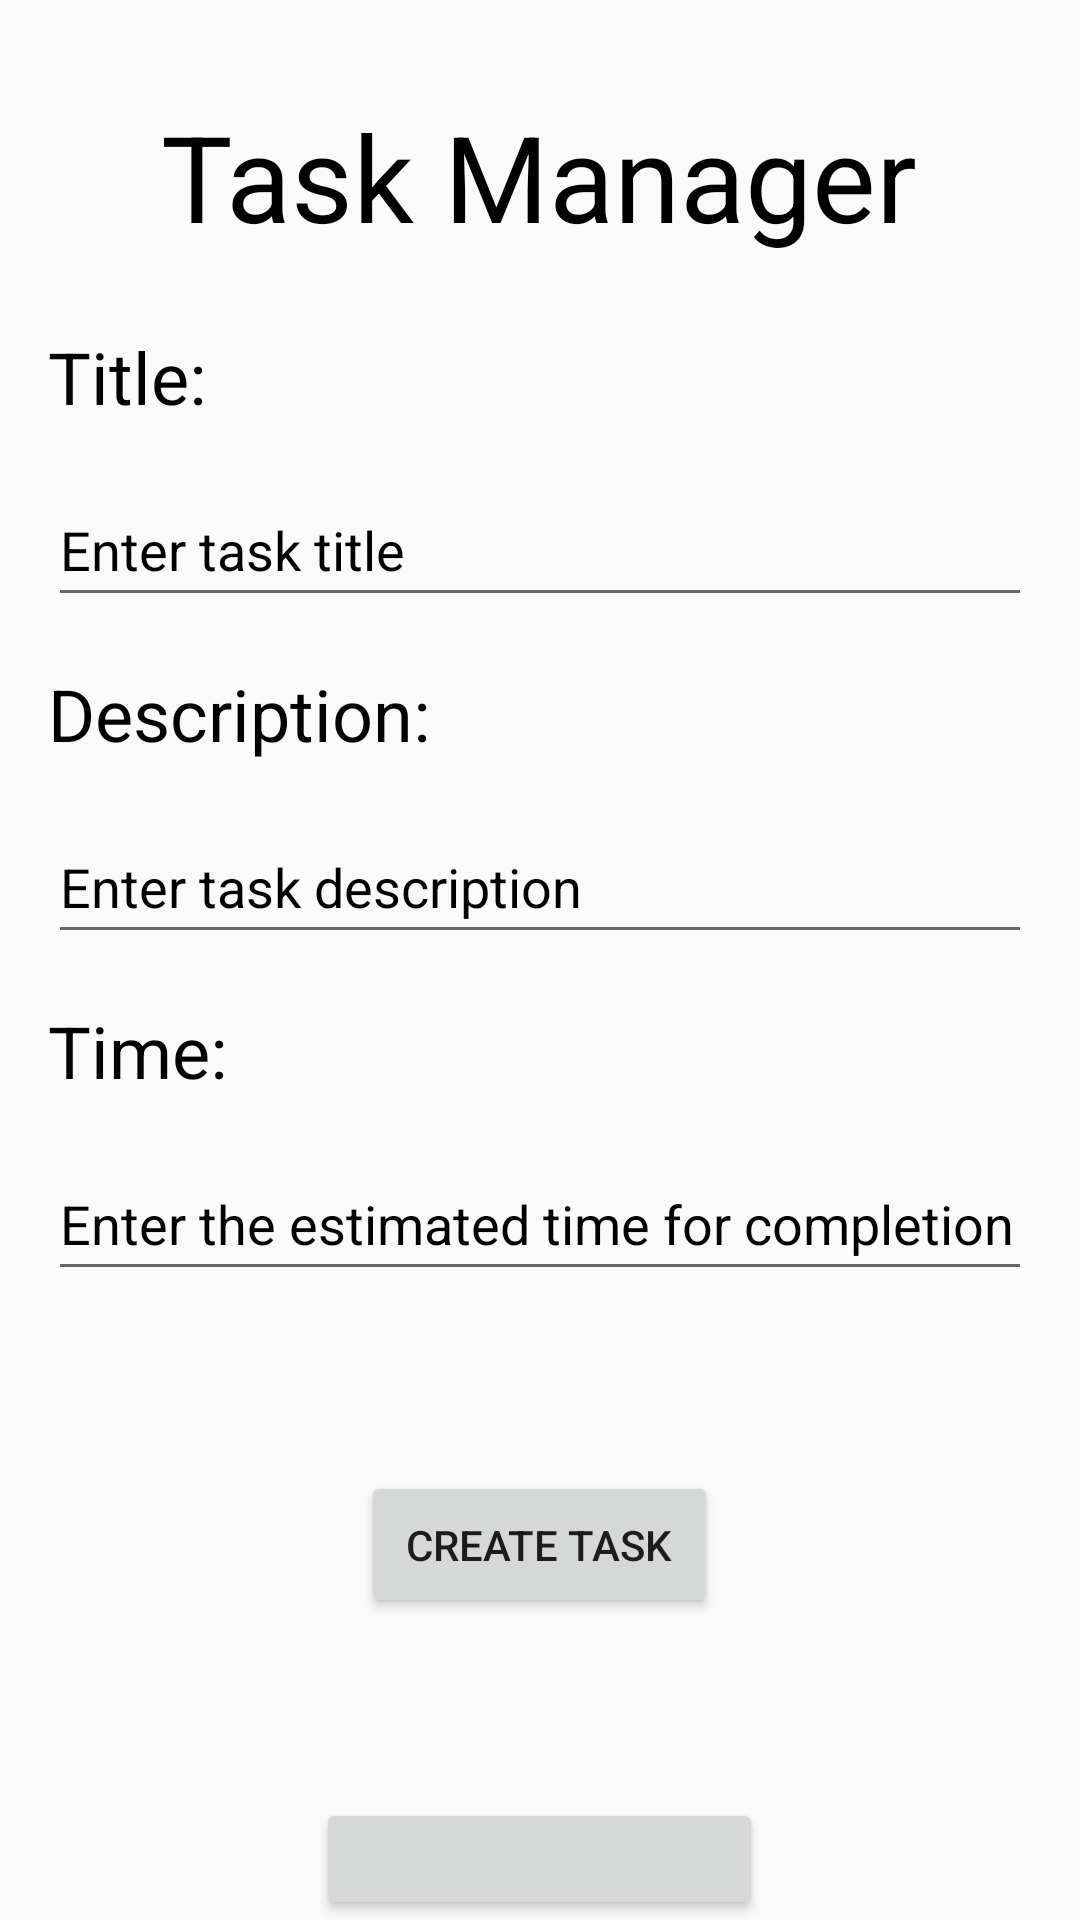

Reconstruct the res/layout file that produces this screen, plus the resources it refers to.
<!-- AndroidManifest.xml: application theme Theme.MaxHeapTaskManager -->
<!-- res/layout/activity_main.xml -->
<?xml version="1.0" encoding="utf-8"?>
<layout xmlns:android="http://schemas.android.com/apk/res/android">
<RelativeLayout
    android:layout_width="match_parent"
    android:layout_height="match_parent">

    <TextView
        android:id="@+id/titleText"
        android:layout_width="wrap_content"
        android:layout_height="wrap_content"
        android:text="@string/task_manager"
        android:textSize="40sp"
        android:layout_centerHorizontal="true"
        android:layout_marginTop="32dp"
android:textColor="@color/black"        />


    <TextView
        android:id="@+id/titleLabel"
        android:layout_width="wrap_content"
        android:layout_height="wrap_content"
        android:text="@string/title"
        android:textSize="24sp"
        android:layout_below="@id/titleText"
        android:layout_marginStart="16dp"
        android:layout_marginTop="24dp"
        android:textColor="@color/black" />

    <EditText
        android:id="@+id/titleEditText"
        android:layout_width="match_parent"
        android:layout_height="wrap_content"
        android:layout_below="@id/titleLabel"
        android:layout_marginHorizontal="16dp"
        android:layout_marginTop="16dp"
        android:hint="@string/enter_task_title"
        android:importantForAutofill="no"
        android:inputType="text"
        android:minHeight="48dp"
        android:textColor="@color/black"
        android:textColorHint="@color/black" />

    <TextView
        android:id="@+id/descriptionLabel"
        android:layout_width="wrap_content"
        android:layout_height="wrap_content"
        android:text="@string/description"
        android:textSize="24sp"
        android:layout_below="@id/titleEditText"
        android:layout_marginStart="16dp"
        android:layout_marginTop="16dp"
        android:textColor="@color/black"    />

    <EditText
        android:id="@+id/descriptionEditText"
        android:layout_width="match_parent"
        android:layout_height="wrap_content"
        android:layout_below="@id/descriptionLabel"
        android:layout_marginHorizontal="16dp"
        android:layout_marginTop="16dp"
        android:hint="@string/enter_task_description"
        android:importantForAutofill="no"
        android:inputType="text"
        android:minHeight="48dp"
        android:textColor="@color/black"
        android:textColorHint="@color/black" />

    <TextView
        android:id="@+id/timeLabel"
        android:layout_width="wrap_content"
        android:layout_height="wrap_content"
        android:text="@string/time"
        android:textSize="24sp"
        android:layout_below="@id/descriptionEditText"
        android:layout_marginStart="16dp"
        android:layout_marginTop="16dp"
        android:textColor="@color/black"    />

    <EditText
        android:id="@+id/timeEditText"
        android:layout_width="match_parent"
        android:layout_height="wrap_content"
        android:layout_below="@id/timeLabel"
        android:layout_marginHorizontal="16dp"
        android:layout_marginTop="16dp"
        android:hint="@string/enter_the_estimated_time_for_completion"
        android:importantForAutofill="no"
        android:inputType="number"
        android:minHeight="48dp"
        android:textColor="@color/black"
        android:textColorHint="@color/black" />


    <Button
        android:id="@+id/createTaskButton"
        android:layout_width="wrap_content"
        android:layout_height="wrap_content"
        android:text="@string/create_task"
        android:layout_below="@id/timeEditText"
        android:layout_centerHorizontal="true"
        android:padding="15dp"
        android:layout_marginTop="60dp"/>

    <Button
        android:id="@+id/viewHeapLayout"
        android:layout_width="wrap_content"
        android:layout_height="wrap_content"
        android:text="@string/view_layout"
        android:layout_below="@id/createTaskButton"
        android:layout_centerHorizontal="true"
        android:layout_marginTop="60dp"
        android:padding="30dp"/>

</RelativeLayout>
</layout>
<!-- resources referenced by this layout -->
<resources>
  <string name="create_task">Create Task</string>
  <string name="description">Description:</string>
  <string name="enter_task_description">Enter task description</string>
  <string name="enter_task_title">Enter task title</string>
  <string name="enter_the_estimated_time_for_completion">Enter the estimated time for completion</string>
  <string name="task_manager">Task Manager</string>
  <string name="time">Time:</string>
  <string name="title">Title:</string>
  <string name="view_layout">View Layout</string>
  <style name="Theme.MaxHeapTaskManager" parent="android:Theme.Material.Light.NoActionBar" />
  <!-- not gathered from this repository: default colours our renderer supplied (Android Studio template values) -->
  <color name="black">#FF000000</color>
</resources>
